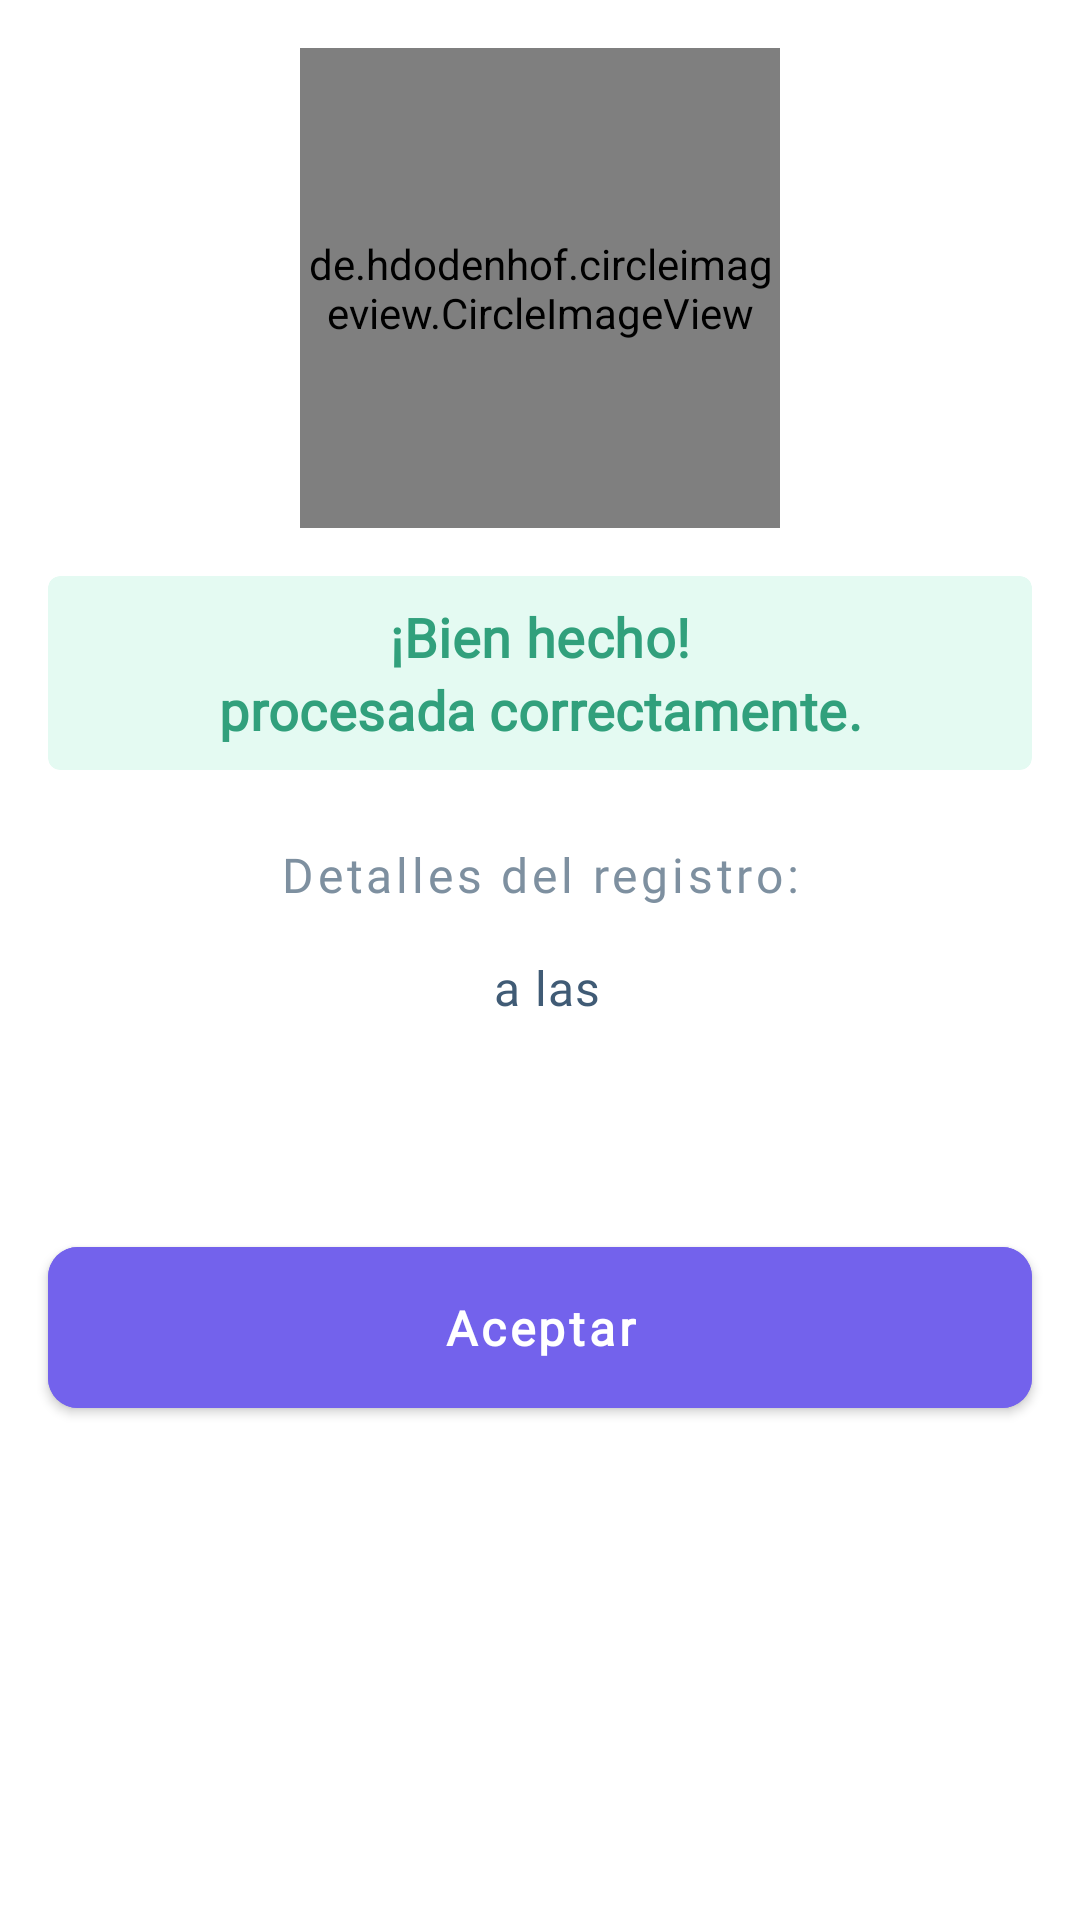

The Android layout XML behind this screen, and the referenced resources:
<!-- AndroidManifest.xml: application theme AppTheme -->
<!-- res/layout/fragment_succes.xml -->
<?xml version="1.0" encoding="utf-8"?>

<androidx.core.widget.NestedScrollView xmlns:android="http://schemas.android.com/apk/res/android"
    xmlns:app="http://schemas.android.com/apk/res-auto"
    xmlns:tools="http://schemas.android.com/tools"
    android:layout_width="match_parent"
    android:layout_height="match_parent"
    android:fillViewport="true"
    tools:context=".main.ui.fragments.main.SuccesFragment">

    <androidx.constraintlayout.widget.ConstraintLayout
        android:layout_width="match_parent"
        android:layout_height="match_parent">

        <de.hdodenhof.circleimageview.CircleImageView
            android:id="@+id/iv_employee"
            android:layout_width="160dp"
            android:layout_height="160dp"
            android:layout_marginTop="16dp"
            android:src="@drawable/ic_user"
            app:layout_constraintEnd_toEndOf="parent"
            app:layout_constraintStart_toStartOf="parent"
            app:layout_constraintTop_toTopOf="parent" />

        <com.google.android.material.card.MaterialCardView
            android:id="@+id/materialCardView2"
            android:layout_width="match_parent"
            android:layout_height="wrap_content"
            app:cardElevation="0dp"
            android:backgroundTint="@color/viewColor7"
            android:layout_margin="16dp"
            app:layout_constraintTop_toBottomOf="@+id/iv_employee">

            <androidx.appcompat.widget.LinearLayoutCompat
                android:layout_width="match_parent"
                android:layout_height="wrap_content"
                android:layout_margin="8dp"
                android:orientation="vertical">

                <androidx.appcompat.widget.AppCompatTextView
                    android:id="@+id/tv_2"
                    style="@style/TextStyle7"
                    android:textStyle="bold"
                    android:layout_width="match_parent"
                    android:layout_height="wrap_content"
                    android:gravity="center"
                    android:text="@string/message_well_done" />

                <androidx.appcompat.widget.AppCompatTextView
                    android:id="@+id/tv_status"
                    style="@style/TextStyle7"
                    android:textStyle="bold"
                    android:layout_width="match_parent"
                    android:layout_height="wrap_content"
                    android:gravity="center"
                    android:text="@string/message_succesfull_checked" />

            </androidx.appcompat.widget.LinearLayoutCompat>

        </com.google.android.material.card.MaterialCardView>

        <androidx.appcompat.widget.AppCompatTextView
            android:id="@+id/tv_1"
            style="@style/TextStyle8"
            android:layout_marginTop="24dp"
            android:layout_width="match_parent"
            android:layout_height="wrap_content"
            android:gravity="center"
            android:text="@string/check_sum_up"
            app:layout_constraintTop_toBottomOf="@+id/materialCardView2" />

        <androidx.appcompat.widget.LinearLayoutCompat
            android:id="@+id/linearLayoutCompat"
            android:layout_width="match_parent"
            android:layout_height="wrap_content"
            android:layout_marginTop="16dp"
            android:gravity="center"
            app:layout_constraintTop_toBottomOf="@+id/tv_1">

            <androidx.appcompat.widget.AppCompatTextView
                android:id="@+id/tv_date_name"
                style="@style/TextStyle3"
                android:layout_width="wrap_content"
                android:layout_height="wrap_content"
                android:layout_marginEnd="5dp"
                tools:text="Miércoles" />

            <androidx.appcompat.widget.AppCompatTextView
                android:id="@+id/tv_date"
                style="@style/TextStyle3"
                android:textStyle="bold"
                android:layout_width="wrap_content"
                android:layout_height="wrap_content"
                android:layout_marginEnd="5dp"
                tools:text="24/10/2022" />

            <androidx.appcompat.widget.AppCompatTextView
                android:id="@+id/tv_time_name"
                style="@style/TextStyle3"
                android:layout_width="wrap_content"
                android:layout_height="wrap_content"
                android:layout_marginEnd="5dp"
                android:text="@string/at" />

            <androidx.appcompat.widget.AppCompatTextView
                android:id="@+id/tv_time"
                style="@style/TextStyle3"
                android:textStyle="bold"
                android:layout_width="wrap_content"
                android:layout_height="wrap_content"
                tools:text="9:39" />

        </androidx.appcompat.widget.LinearLayoutCompat>

        <androidx.appcompat.widget.AppCompatTextView
            android:id="@+id/tv_station"
            style="@style/TextStyle3"
            android:layout_width="match_parent"
            android:layout_height="wrap_content"
            android:layout_marginTop="8dp"
            android:gravity="center"
            app:layout_constraintTop_toBottomOf="@+id/linearLayoutCompat"
            tools:text="Terminal virtual: Beacon VSM" />

        <com.google.android.material.button.MaterialButton
            android:id="@+id/btn_back"
            style="@style/ButtonEtime"
            android:layout_marginTop="40dp"
            android:layout_marginHorizontal="16dp"
            android:text="@string/accept"
            app:layout_constraintEnd_toEndOf="parent"
            app:layout_constraintStart_toStartOf="parent"
            app:layout_constraintTop_toBottomOf="@+id/tv_station" />

    </androidx.constraintlayout.widget.ConstraintLayout>


</androidx.core.widget.NestedScrollView>
<!-- resources referenced by this layout -->
<resources>
  <color name="viewColor7">#E4FAF2</color>
  <!-- drawable ic_user (drawable) -->
  <vector android:height="24dp" android:tint="#000000"
      android:viewportHeight="24" android:viewportWidth="24"
      android:width="24dp" xmlns:android="http://schemas.android.com/apk/res/android">
      <path android:fillColor="@android:color/white" android:pathData="M12,12c2.21,0 4,-1.79 4,-4s-1.79,-4 -4,-4 -4,1.79 -4,4 1.79,4 4,4zM12,14c-2.67,0 -8,1.34 -8,4v1c0,0.55 0.45,1 1,1h14c0.55,0 1,-0.45 1,-1v-1c0,-2.66 -5.33,-4 -8,-4z"/>
  </vector>
  <string name="accept">"Aceptar"</string>
  <string name="at">"a las"</string>
  <string name="check_sum_up">"Detalles del registro:"</string>
  <string name="message_succesfull_checked">"procesada correctamente."</string>
  <string name="message_well_done">"¡Bien hecho!"</string>
  <style name="ButtonEtime">
          <item name="android:layout_width">match_parent</item>
          <item name="android:layout_height">wrap_content</item>
          <item name="android:paddingTop">16dp</item>
          <item name="android:paddingBottom">16dp</item>
          <item name="android:backgroundTint">@color/colorPrimary</item>
          <item name="android:textColor">@color/miWhite</item>
          <item name="cornerRadius">10dp</item>
          <item name="textAllCaps">false</item>
          <item name="android:lineSpacingExtra">-2sp</item>
          <item name="android:fontFamily">@font/robotoflex</item>
          <item name="android:textStyle">bold</item>
          <item name="android:textSize">16sp</item>
          <item name="autoSizeMaxTextSize">16sp</item>
          <item name="autoSizeMinTextSize">10sp</item>
          <item name="android:autoSizeMaxTextSize" tools:targetApi="o">16sp</item>
          <item name="android:autoSizeMinTextSize" tools:targetApi="o">10sp</item>
          <item name="android:letterSpacing">0.08</item>
      </style>
  <style name="TextStyle3">
          <item name="android:lineSpacingExtra">2sp</item>
          <item name="android:fontFamily">@font/robotoflex</item>
          <item name="android:textSize">16sp</item>
          <item name="android:letterSpacing">0.03</item>
          <item name="android:textColor">@color/textColor1</item>
      </style>
  <style name="TextStyle7">
          <item name="android:lineSpacingExtra">-1sp</item>
          <item name="android:fontFamily">@font/robotoflex</item>
          <item name="android:textSize">18sp</item>
          <item name="android:letterSpacing">0.01</item>
          <item name="android:textColor">@color/viewColor6</item>
      </style>
  <style name="TextStyle8">
          <item name="android:lineSpacingExtra">2sp</item>
          <item name="android:fontFamily">@font/robotoflex</item>
          <item name="android:textSize">16sp</item>
          <item name="android:letterSpacing">0.08</item>
          <item name="android:textColor">@color/textColor4</item>
      </style>
  <style name="AppTheme" parent="Theme.MaterialComponents.Light.NoActionBar">
          <item name="colorAccent">@color/mBlack</item>
          <item name="android:statusBarColor">@color/mBlack</item>
          <item name="fontFamily">@font/robotoflex</item>
  
      </style>
  <color name="colorPrimary">#7362EC</color>
  <color name="miWhite">#fff</color>
  <color name="textColor1">#405B75</color>
  <color name="viewColor6">#31A07C</color>
  <color name="textColor4">#7E90A0</color>
  <color name="mBlack">#3c3c3c</color>
</resources>
